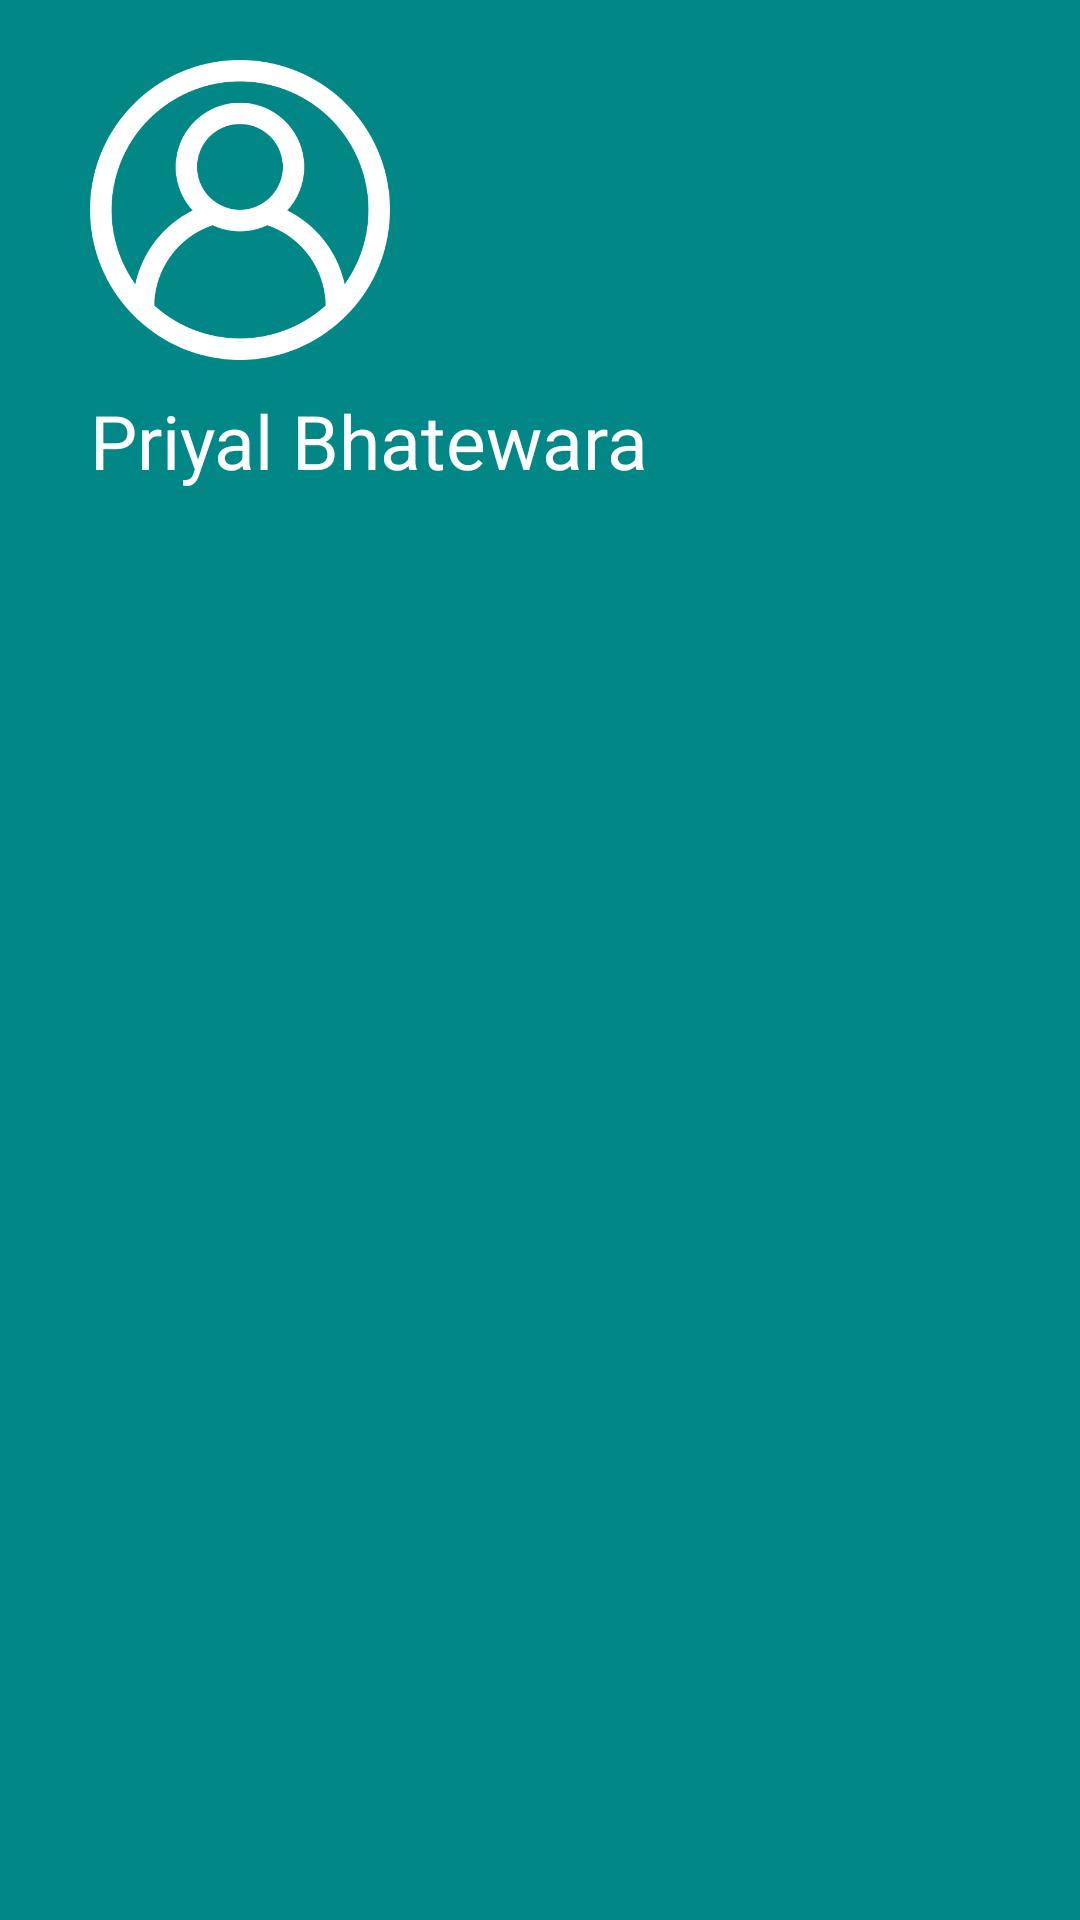

The Android layout XML behind this screen, and the referenced resources:
<!-- AndroidManifest.xml: application theme Theme.NavDrawer -->
<!-- res/layout/nav_header.xml -->
<?xml version="1.0" encoding="utf-8"?>
<RelativeLayout
    xmlns:android="http://schemas.android.com/apk/res/android"
    android:layout_width="match_parent"
    android:layout_height="wrap_content"
    android:background="@color/design_default_color_secondary_variant">

    <LinearLayout
        android:layout_width="wrap_content"
        android:layout_height="wrap_content"
        android:orientation="vertical"
        android:layout_marginLeft="30dp"
        android:layout_marginVertical="20dp">

        <ImageView
            android:layout_width="100dp"
            android:layout_height="100dp"
            android:src="@mipmap/user"
            />

        <TextView
            android:layout_width="wrap_content"
            android:layout_height="wrap_content"
            android:text="Priyal Bhatewara"
            android:textColor="#ffffff"
            android:textSize="25sp"
            android:layout_marginTop="10dp"/>

    </LinearLayout>



</RelativeLayout>
<!-- resources referenced by this layout -->
<resources>
  <!-- mipmap user: png bitmap (mipmap-xhdpi, 18666 bytes) -->
  <style name="Theme.NavDrawer" parent="Theme.MaterialComponents.DayNight.NoActionBar">
          
          <item name="colorPrimary">@color/purple_500</item>
          <item name="colorPrimaryVariant">@color/purple_700</item>
          <item name="colorOnPrimary">@color/white</item>
          
          <item name="colorSecondary">@color/teal_200</item>
          <item name="colorSecondaryVariant">@color/teal_700</item>
          <item name="colorOnSecondary">@color/black</item>
          
          <item name="android:statusBarColor" tools:targetApi="l">?attr/colorSecondaryVariant</item>
          
      </style>
  <!-- not gathered from this repository: default colours our renderer supplied (Android Studio template values) -->
  <color name="purple_500">#FF6200EE</color>
  <color name="purple_700">#FF3700B3</color>
  <color name="teal_200">#FF03DAC5</color>
  <color name="teal_700">#FF018786</color>
  <color name="black">#FF000000</color>
  <color name="white">#FFFFFFFF</color>
</resources>
